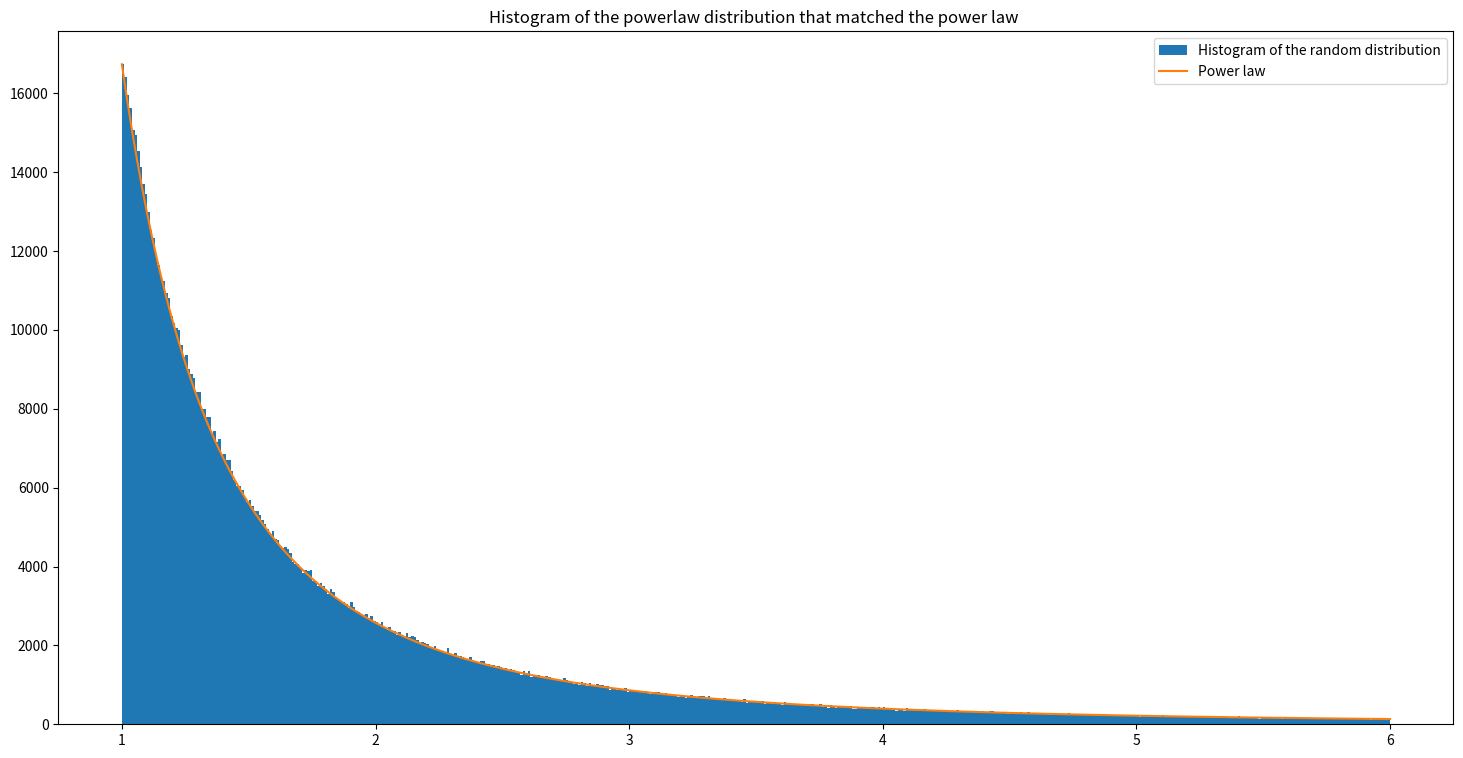
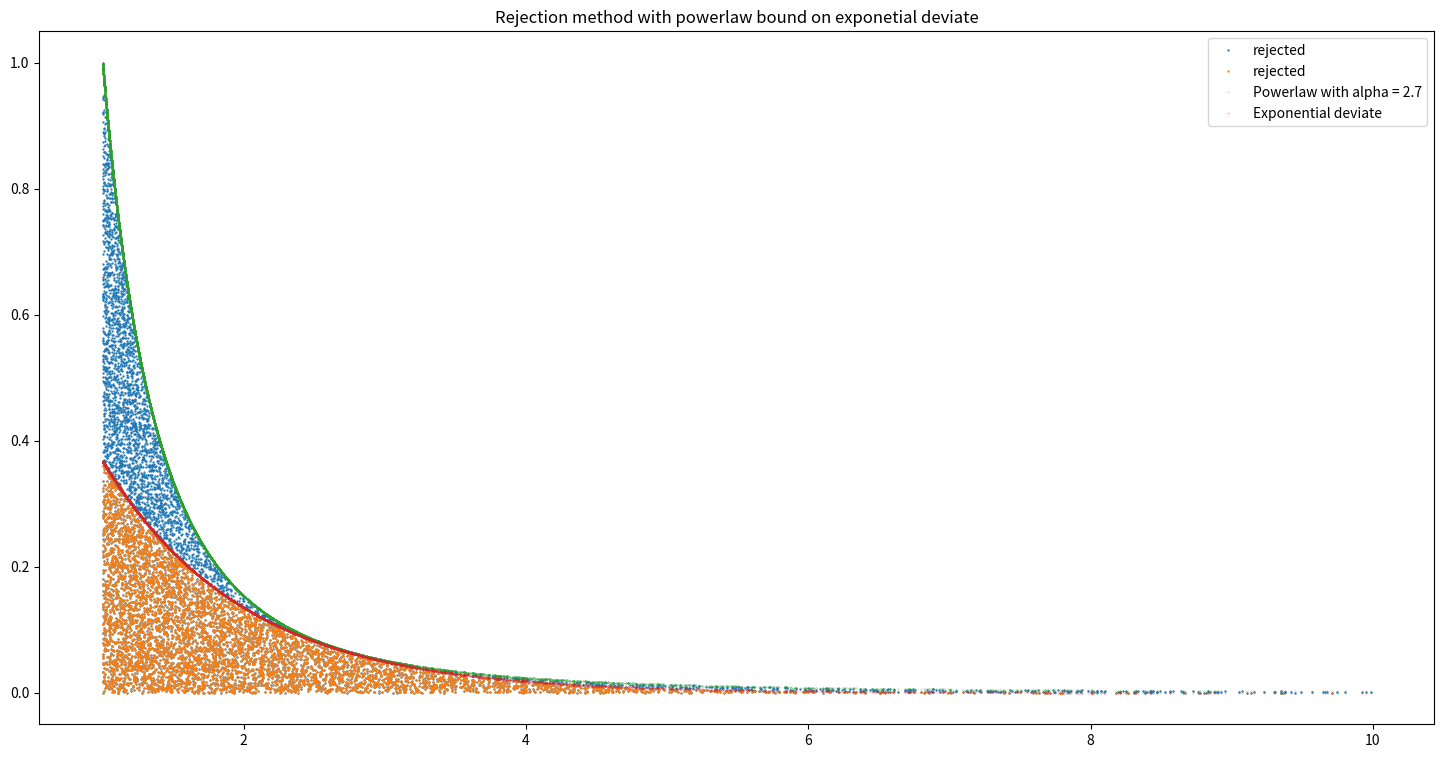

Source code (Python) for these figures, in order:
import numpy as np
import matplotlib.pyplot as plt
import scipy as sc


def power_law_cdf(x, alpha):
    return x**(1/(1-alpha))
def power_law(x, alpha):
    return x**(-alpha)
def exp_ (x):
    return np.e**(-x)
x = np.random.rand(1000000)
s = power_law_cdf(x, 2.7)
bins=np.linspace(1,6,501)

plt.figure(figsize=(18,9))
plt.title("Histogram of the powerlaw distribution that matched the power law ")
n, bin, patches = plt.hist(s, bins, label="Histogram of the random distribution")
plt.plot(bins, n.max()*power_law(bins, 2.7), label="Power law")
plt.legend()
plt.show()
s_x = power_law_cdf(np.random.rand(10000), 2.7)
random_power_law_set = s_x[s_x<=10]

random_values_under_exp = []
random_values_over_exp = []
random_values = np.random.rand(len(random_power_law_set))
exp_random = exp_(random_power_law_set)
power_random = power_law(random_power_law_set, 2.7)
index_accepted = np.where(random_values * power_random<= exp_random)

random_values_under_exp =  exp_random[index_accepted]
plt.figure(figsize=(18,9))
plt.title("Rejection method with powerlaw bound on exponetial deviate")
plt.plot(random_power_law_set, random_values * power_random, '.', markersize=1.3, label="rejected")
plt.plot(random_power_law_set[index_accepted], (random_values * power_random)[index_accepted], '.', markersize=1.3, label="rejected")
plt.plot(random_power_law_set, power_random, '.', markersize=.3, label="Powerlaw with alpha = 2.7" )
plt.plot(random_power_law_set, exp_random, '.', markersize=.3, label="Exponential deviate" )
plt.legend()
plt.show()


percentage = len(index_accepted[0])*100/random_values.size
print("The precentage of accepted data is " + str(percentage) + "%")